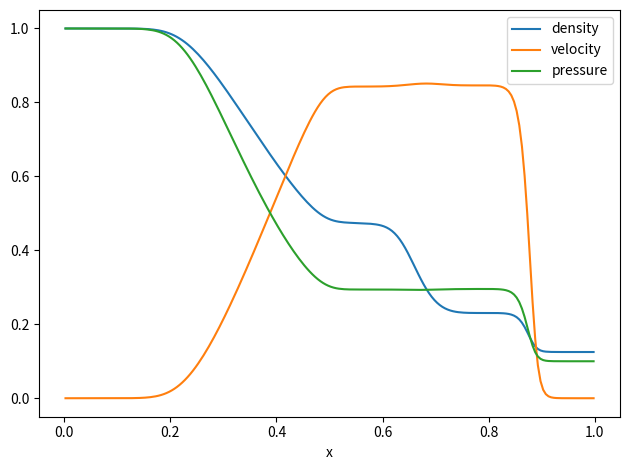

Recreate this plot in Python.
# %%
"""
Translated Sod shock tube example from Julia to Python using NumPy.
This script retains the original structure from `sod_from_scratch.jl`.
"""

import numpy as np
import matplotlib.pyplot as plt
from dataclasses import dataclass
from typing import List, Optional

# --- Data Classes --- #


@dataclass
class Setup:
    # Solver configuration
    cfl: float
    maxTime: float


@dataclass
class PSpace1D:
    # Physical mesh
    x0: float
    x1: float
    nx: int
    x: np.ndarray
    dx: np.ndarray


def PSpace1D_factory(x0: float, x1: float, nx: int) -> PSpace1D:
    # Build a uniform cell-centered grid in physical space
    delta = (x1 - x0) / nx
    x = np.empty(nx, dtype=float)
    dx = np.empty(nx, dtype=float)

    for i in range(nx):
        x[i] = x0 + (i + 0.5) * delta
        dx[i] = delta

    return PSpace1D(x0, x1, nx, x, dx)


@dataclass
class VSpace1D:
    # Velocity mesh
    u0: float
    u1: float
    nu: int
    u: np.ndarray
    du: np.ndarray
    weights: np.ndarray


def VSpace1D_factory(u0: float, u1: float, nu: int) -> VSpace1D:
    # Build a uniform quadrature grid in velocity space
    delta = (u1 - u0) / nu
    u = np.empty(nu, dtype=float)
    du = np.empty(nu, dtype=float)
    weights = np.empty(nu, dtype=float)

    for i in range(nu):
        u[i] = u0 + (i + 0.5) * delta
        du[i] = delta
        weights[i] = delta

    return VSpace1D(u0, u1, nu, u, du, weights)


@dataclass
class Gas:
    # Gas property
    Kn: float
    K: float = 2.0
    gamma: float = 5.0 / 3.0
    omega: float = 0.81
    alpha_r: float = 1.0
    omega_r: float = 0.5
    mu_r: Optional[float] = None

    def __post_init__(self):
        # If the reference viscosity was not provided, compute it from model constants
        if self.mu_r is None:
            self.mu_r = ref_vhs_vis(self.Kn, self.alpha_r, self.omega_r)


@dataclass
class ControlVolume2F:
    # Macroscopic state and mesoscopic distributions in each cell
    w: np.ndarray
    prim: np.ndarray
    h: np.ndarray
    b: np.ndarray


@dataclass
class Interface2F:
    # Fluxes across each cell interface
    fw: np.ndarray
    fh: np.ndarray
    fb: np.ndarray


@dataclass
class SolverSet:
    # Top-level solver state container
    set: Setup
    ps: PSpace1D
    vs: VSpace1D
    gas: Gas


# --- Physics --- #


def conserve_prim(W: np.ndarray, gamma: float) -> np.ndarray:
    # Convert conservative variables (rho, rho*u, energy) to primitive form (rho, u, lambda)
    prim = np.zeros_like(W)
    prim[0] = W[0]
    prim[1] = W[1] / W[0]
    prim[2] = 0.5 * W[0] / (gamma - 1.0) / (W[2] - 0.5 * W[1] ** 2 / W[0])
    return prim


def prim_conserve(prim: np.ndarray, gamma: float) -> np.ndarray:
    # Convert primitive variables back to conserved variables
    W = np.zeros_like(prim)
    W[0] = prim[0]
    W[1] = prim[0] * prim[1]
    W[2] = 0.5 * prim[0] / prim[2] / (gamma - 1.0) + 0.5 * prim[0] * prim[1] ** 2
    return W


def maxwellian(u: np.ndarray, prim: np.ndarray, K: float):
    # Reduced Maxwellian distribution and related moment term
    rho, U, lam = prim
    h = rho * np.sqrt(lam / np.pi) * np.exp(-lam * (u - U) ** 2)
    b = h * K / (2.0 * lam)
    return h, b


def ref_vhs_vis(Kn: float, alpha: float, omega: float) -> float:
    # Reference viscosity model for variable hard sphere gas
    return (
        5.0
        * (alpha + 1.0)
        * (alpha + 2.0)
        * np.sqrt(np.pi)
        / (4.0 * alpha * (5.0 - 2.0 * omega) * (7.0 - 2.0 * omega))
        * Kn
    )


def vhs_collision_time(prim: np.ndarray, mu_r: float, omega: float) -> float:
    # Collision time in the VHS kinetic model
    rho = prim[0]
    lam = prim[-1]
    return mu_r * 2.0 * lam ** (1.0 - omega) / rho


def sound_speed(prim: np.ndarray, gamma: float) -> float:
    # Sound speed from primitive variables
    return np.sqrt(0.5 * gamma / prim[-1])


# --- Flux --- #


def heaviside(arr: np.ndarray) -> np.ndarray:
    # Elementwise step function used to split flux contributions by velocity sign
    return (arr >= 0.0).astype(float)


def flux_kfvs(
    fw: np.ndarray,
    fh: np.ndarray,
    fb: np.ndarray,
    hL: np.ndarray,
    bL: np.ndarray,
    hR: np.ndarray,
    bR: np.ndarray,
    u: np.ndarray,
    weights: np.ndarray,
    dt: float,
) -> None:
    # Kinetic flux vector splitting: choose upstream distribution for each velocity
    delta = heaviside(u)
    h = hL * delta + hR * (1.0 - delta)
    b = bL * delta + bR * (1.0 - delta)

    # Update mesoscopic fluxes in velocity space
    fh[:] = dt * u * h
    fb[:] = dt * u * b

    # Compute macroscopic flux moments
    fw[0] = dt * np.sum(weights * u * h)
    fw[1] = dt * np.sum(weights * u ** 2 * h)
    fw[2] = dt * 0.5 * (np.sum(weights * u ** 3 * h) + np.sum(weights * u * b))


def evolve(
    ks: SolverSet, ctr: List[ControlVolume2F], face: List[Interface2F], dt: float
) -> None:
    # Compute fluxes at each cell interface from neighboring cell states
    for i in range(1, ks.ps.nx):
        flux_kfvs(
            face[i].fw,
            face[i].fh,
            face[i].fb,
            ctr[i - 1].h,
            ctr[i - 1].b,
            ctr[i].h,
            ctr[i].b,
            ks.vs.u,
            ks.vs.weights,
            dt,
        )


# --- Update --- #


def timestep(ks: SolverSet, ctr: List[ControlVolume2F]) -> float:
    # Compute stable time step using CFL condition and local wave speeds
    tmax = 0.0
    for i in range(ks.ps.nx):
        prim = ctr[i].prim
        sos = sound_speed(prim, ks.gas.gamma)
        vmax = max(ks.vs.u1, abs(prim[1])) + sos
        tmax = max(tmax, vmax / ks.ps.dx[i])
    return ks.set.cfl / tmax


def step(
    w: np.ndarray,
    prim: np.ndarray,
    h: np.ndarray,
    b: np.ndarray,
    fwL: np.ndarray,
    fhL: np.ndarray,
    fbL: np.ndarray,
    fwR: np.ndarray,
    fhR: np.ndarray,
    fbR: np.ndarray,
    u: np.ndarray,
    K: float,
    gamma: float,
    mu_r: float,
    omega: float,
    dx: float,
    dt: float,
) -> None:
    # Update conservative state using interface fluxes,
    # then relax the kinetic distributions toward the local Maxwellian.
    w += (fwL - fwR) / dx
    prim[:] = conserve_prim(w, gamma)

    MH, MB = maxwellian(u, prim, K)
    tau = vhs_collision_time(prim, mu_r, omega)

    factor = dt / tau
    denom = 1.0 + factor
    for i in range(len(u)):
        h[i] = (h[i] + (fhL[i] - fhR[i]) / dx + factor * MH[i]) / denom
        b[i] = (b[i] + (fbL[i] - fbR[i]) / dx + factor * MB[i]) / denom


def update(
    ks: SolverSet, ctr: List[ControlVolume2F], face: List[Interface2F], dt: float
) -> None:
    # Advance each cell's macroscopic and mesoscopic state using precomputed interface fluxes
    for i in range(1, ks.ps.nx - 1):
        step(
            ctr[i].w,
            ctr[i].prim,
            ctr[i].h,
            ctr[i].b,
            face[i].fw,
            face[i].fh,
            face[i].fb,
            face[i + 1].fw,
            face[i + 1].fh,
            face[i + 1].fb,
            ks.vs.u,
            ks.gas.K,
            ks.gas.gamma,
            ks.gas.mu_r,
            ks.gas.omega,
            ks.ps.dx[i],
            dt,
        )


# --- IO --- #


def ic_sod(x: float) -> np.ndarray:
    # Sod shock tube initial condition: left and right states separated at x=0.5
    if x < 0.5:
        return np.array([1.0, 0.0, 0.5], dtype=float)
    return np.array([0.125, 0.0, 0.625], dtype=float)


def init_fvm(ks: SolverSet):
    # Initialize cell-averaged variables and interface flux storage
    gamma = ks.gas.gamma
    K = ks.gas.K
    ps = ks.ps
    vs = ks.vs

    ctr: List[ControlVolume2F] = []
    face: List[Interface2F] = []

    for i in range(ps.nx):
        prim = ic_sod(ps.x[i])
        w = prim_conserve(prim, gamma)
        h, b = maxwellian(vs.u, prim, K)
        ctr.append(ControlVolume2F(w, prim, h, b))

    for _ in range(ps.nx + 1):
        fw = np.zeros(3, dtype=float)
        fh = np.zeros(vs.nu, dtype=float)
        fb = np.zeros(vs.nu, dtype=float)
        face.append(Interface2F(fw, fh, fb))

    return ctr, face


def extract_sol(ps: PSpace1D, ctr: List[ControlVolume2F]) -> np.ndarray:
    # Gather primitive variables from each control volume into a single array
    sol = np.zeros((ps.nx, ctr[0].prim.shape[0]), dtype=float)
    for i in range(ps.nx):
        sol[i, :] = ctr[i].prim
    return sol


def main() -> None:
    # Set up physical, velocity, and gas parameters
    set_ = Setup(0.5, 0.2)
    ps = PSpace1D_factory(0.0, 1.0, 200)
    vs = VSpace1D_factory(-5.0, 5.0, 72)
    gas = Gas(Kn=1e-4)
    ks = SolverSet(set_, ps, vs, gas)

    # Initialize the finite-volume state and face flux arrays
    ctr, face = init_fvm(ks)

    # Compute a stable time step and number of iterations
    dt = timestep(ks, ctr)
    nt = int(ks.set.maxTime // dt)

    # Main time-stepping loop
    for _ in range(nt):
        evolve(ks, ctr, face, dt)
        update(ks, ctr, face, dt)

    # Extract primitive solution and plot density/velocity/pressure
    sol = extract_sol(ps, ctr)

    plt.plot(ks.ps.x, sol[:, 0], label="density", linewidth=1.5)
    plt.plot(ks.ps.x, sol[:, 1], label="velocity", linewidth=1.5)
    plt.plot(ks.ps.x, 0.5 * sol[:, 0] / sol[:, 2], label="pressure", linewidth=1.5)
    plt.xlabel("x")
    plt.legend()
    plt.tight_layout()
    plt.show()


# %%
if __name__ == "__main__":
    main()
